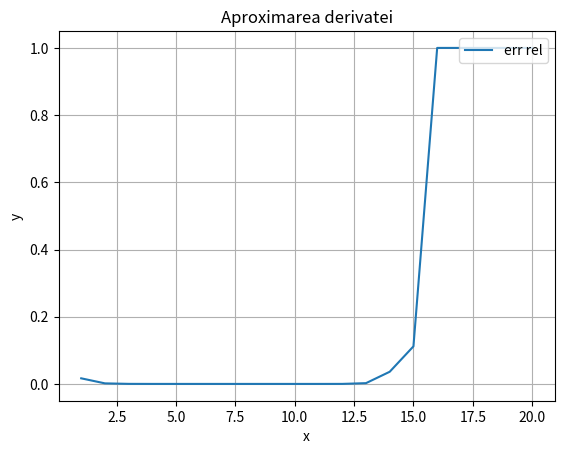
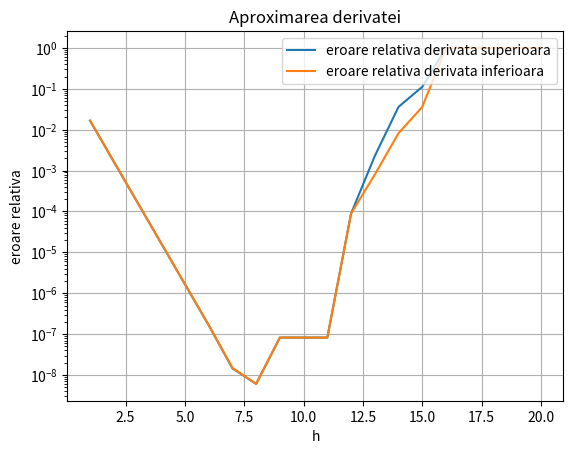
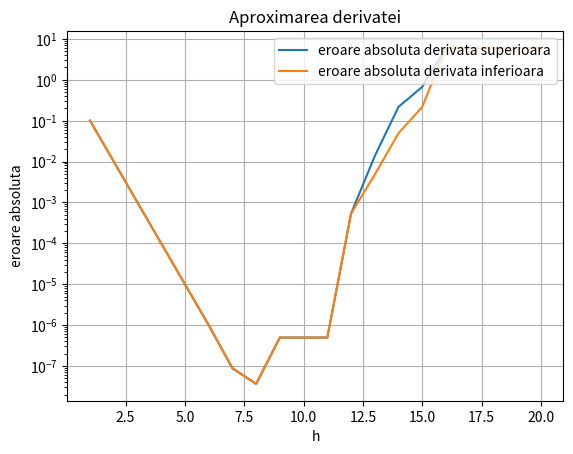

These charts were generated, in order, by the following Python code:
# %%
f = lambda x: x * (x + 2) - 3
f_der = lambda x: 2 * x + 2

num_deriv = lambda x, h: (f(x + h) - f(x)) / h

val_x = 2
arr_err = []
arr_x_ax = range(1, 21)
print("x este", val_x)
for i in range(1, 21):
	h = 10 ** (-i)
	val_der = f_der(val_x)
	val_num_der = num_deriv(val_x, h)
	err_abs = abs(val_num_der - val_der)
	err_rel = err_abs / abs(val_der)
	arr_err.append(err_rel)

	print("h: %.1e, d: %.10f, nd: %.10f, ea: %.4e, er: %.4e" % \
		  (h, val_der, val_num_der, err_abs, err_rel))

# %%
import matplotlib.pyplot as plt
import numpy as np

# Data for plotting
# t = np.arange(0, 8, 0.00001)
# s = num_deriv(t,1)
# s_1_2 = num_deriv(t,0.5)
# s2 = f_der(t)

t = np.array(arr_x_ax)
s = np.array(arr_err)

fig, ax = plt.subplots()
ax.plot(t, s, label="nd-1")
# ax.plot(t, s_1_2, label="nd-2")
# ax.plot(t, s2, label="der")
ax.legend(["err rel"], loc="upper right")
ax.set(xlabel='x', ylabel='y',
	   title='Aproximarea derivatei')
ax.grid()

fig.savefig("test.png")
plt.show()

# %% Prob 2
## Tema 3,4
import matplotlib.pyplot as plt
import numpy as np


f = lambda x: x * (x + 2) - 3
f_der = lambda x: 2 * x + 2

num_upper_deriv = lambda x, h: (f(x + h) - f(x)) / h
num_lower_deriv = lambda x, h: (f(x) - f(x - h)) / h


def get_data_upper_deriv(val_x):
	global f, f_der, num_upper_deriv, num_lower_deriv
	arr_err = []
	arr_err_abs = []
	arr_x_ax = range(1, 21)
	print("Erori pentru derivata inferioara numerica: ")
	print("x =", val_x)
	for i in arr_x_ax:
		h = 10 ** (-i)
		val_der = f_der(val_x)
		val_num_der = num_upper_deriv(val_x, h)
		err_abs = abs(val_num_der - val_der)
		err_rel = err_abs / abs(val_der)
		arr_err.append(err_rel)
		arr_err_abs.append(err_abs)
		print("h: %.1e, d: %.10f, nd: %.10f, ea: %.4e, er: %.4e" % \
			  (h, val_der, val_num_der, err_abs, err_rel))
	return (arr_x_ax, arr_err, arr_err_abs)

def get_data_lower_deriv(val_x):
	global f, f_der, num_upper_deriv, num_lower_deriv
	arr_err = []
	arr_err_abs = []
	arr_x_ax = range(1, 21)
	print("Erori pentru derivata inferioara numerica: ")
	print("x =", val_x)
	for i in arr_x_ax:
		h = 10 ** (-i)
		val_der = f_der(val_x)
		val_num_der = num_lower_deriv(val_x, h)
		err_abs = abs(val_num_der - val_der)
		err_rel = err_abs / abs(val_der)
		arr_err.append(err_rel)
		arr_err_abs.append(err_abs)
		print("h: %.1e, d: %.10f, nd: %.10f, ea: %.4e, er: %.4e" % \
			  (h, val_der, val_num_der, err_abs, err_rel))
	return (arr_x_ax, arr_err, arr_err_abs)

ud_data = get_data_upper_deriv(2)
ld_data = get_data_lower_deriv(2)


fig, ax = plt.subplots()
ax.plot(ud_data[0], ud_data[1], label="derivata superioara")
ax.plot(ld_data[0], ld_data[1], label="derivata inferioara")

ax.legend(["eroare relativa derivata superioara","eroare relativa derivata inferioara"], loc="upper right")
ax.set_yscale('log', base = 10)
ax.set(xlabel='h', ylabel='eroare relativa',
	   title='Aproximarea derivatei')
ax.grid()

fig.savefig("err_rel.png")

fig2, ax2 = plt.subplots()
ax2.plot(ud_data[0], ud_data[2], label="derivata superioara")
ax2.plot(ld_data[0], ld_data[2], label="derivata inferioara")

ax2.legend(["eroare absoluta derivata superioara","eroare absoluta derivata inferioara"], loc="upper right")
ax2.set_yscale('log', base = 10)
ax2.set(xlabel='h', ylabel='eroare absoluta',
	   title='Aproximarea derivatei')
ax2.grid()

fig2.savefig("err_abs.png")
plt.show()

#%%
import math
def get_machine_epsilon():
	epsilon = 1
	while (epsilon + 1 > 1):
		epsilon = epsilon / 2
	return epsilon

def calc_serie(x):
	s = 1
	term = 1
	d = 1
	epsilon = get_machine_epsilon()
	while(abs(term) > epsilon):
		term *= x/d
		s += term
		d += 1
	e_to_x = math.e**x
	return (s, abs(s - e_to_x), abs((s - e_to_x)/e_to_x))


print("e: %.60f" % (math.e))
print("serie 1: %.60f,\nerr abs: %.10e, err rel: %.10e\n" % calc_serie(1))
print("e^10: %.60f" % (math.e**10))
print("serie 10: %.60f,\nerr abs: %.10e, err rel: %.10e\n" % calc_serie(10))
print("e^20: %.60f" % (math.e**20))
print("serie 20: %.60f,\nerr abs: %.10e, err rel: %.10e\n" % calc_serie(20))
print("e^-1: %.60f" % (math.e**-1))
print("serie -1: %.60f,\nerr abs: %.10e, err rel: %.10e\n" % calc_serie(-1))
print("e^-10: %.60f" % (math.e**-10))
print("serie -10: %.60f,\nerr abs: %.10e, err rel: %.10e\n" % calc_serie(-10))
print("e^-20: %.60f" % (math.e**-20))
print("serie -20: %.60f,\nerr abs: %.10e, err rel: %.10e\n" % calc_serie(-20))
